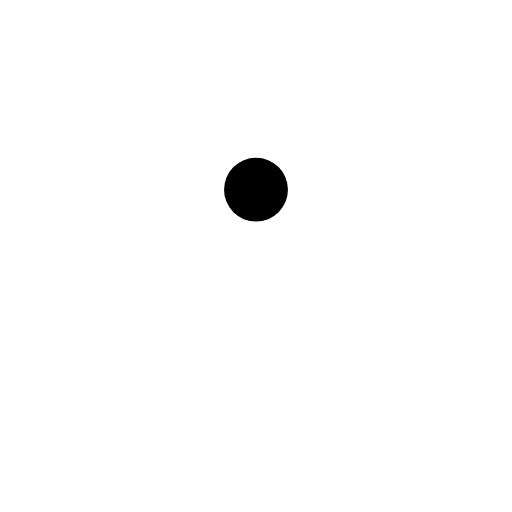
t = 0.00 s
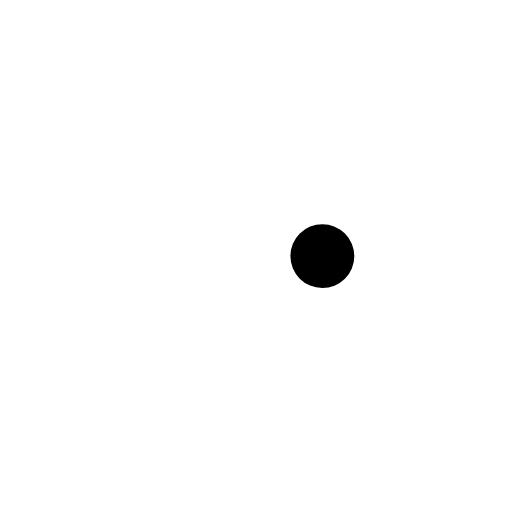
t = 0.24 s
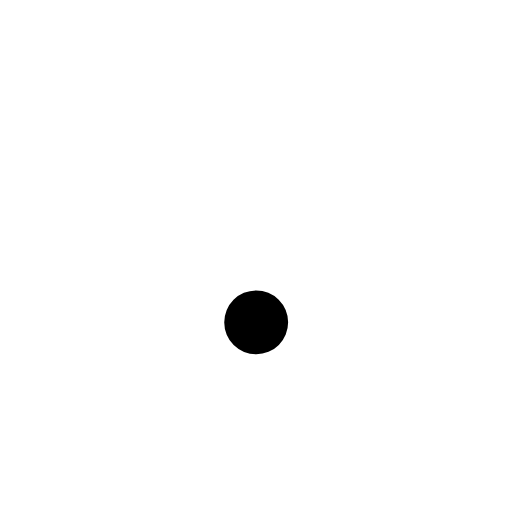
t = 0.49 s
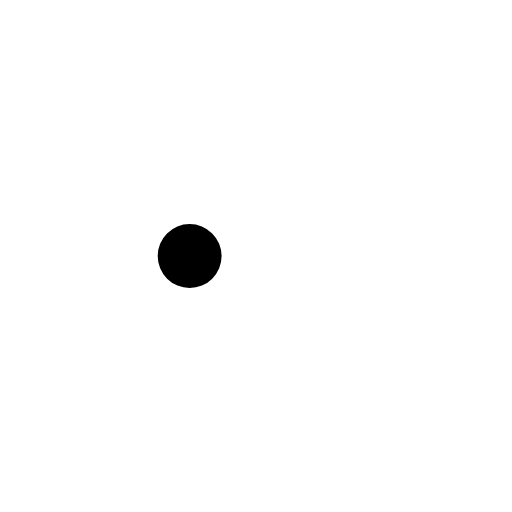
t = 0.73 s

The animated SVG that drew these frames (rendered in a browser with its animation timeline set to each time). Animation: 1 SMIL element (animateTransform=1); one cycle of 0.97 s, repeats indefinitely.

<?xml version="1.0" encoding="utf-8"?>
<svg xmlns="http://www.w3.org/2000/svg" xmlns:xlink="http://www.w3.org/1999/xlink" style="margin: auto; background: none; display: block; shape-rendering: auto;" width="45px" height="45px" viewBox="0 0 100 100" preserveAspectRatio="xMidYMid">
<g transform="translate(50,50)">
  <g transform="scale(0.48)">
  <circle cx="0" cy="0" r="50" fill="#fff"></circle>
  <circle cx="0" cy="-27" r="13" fill="#000">
    <animateTransform attributeName="transform" type="rotate" dur="0.970873786407767s" repeatCount="indefinite" keyTimes="0;1" values="0 0 0;360 0 0"></animateTransform>
  </circle>
  </g>
</g>
<!-- [ldio] generated by https://loading.io/ --></svg>